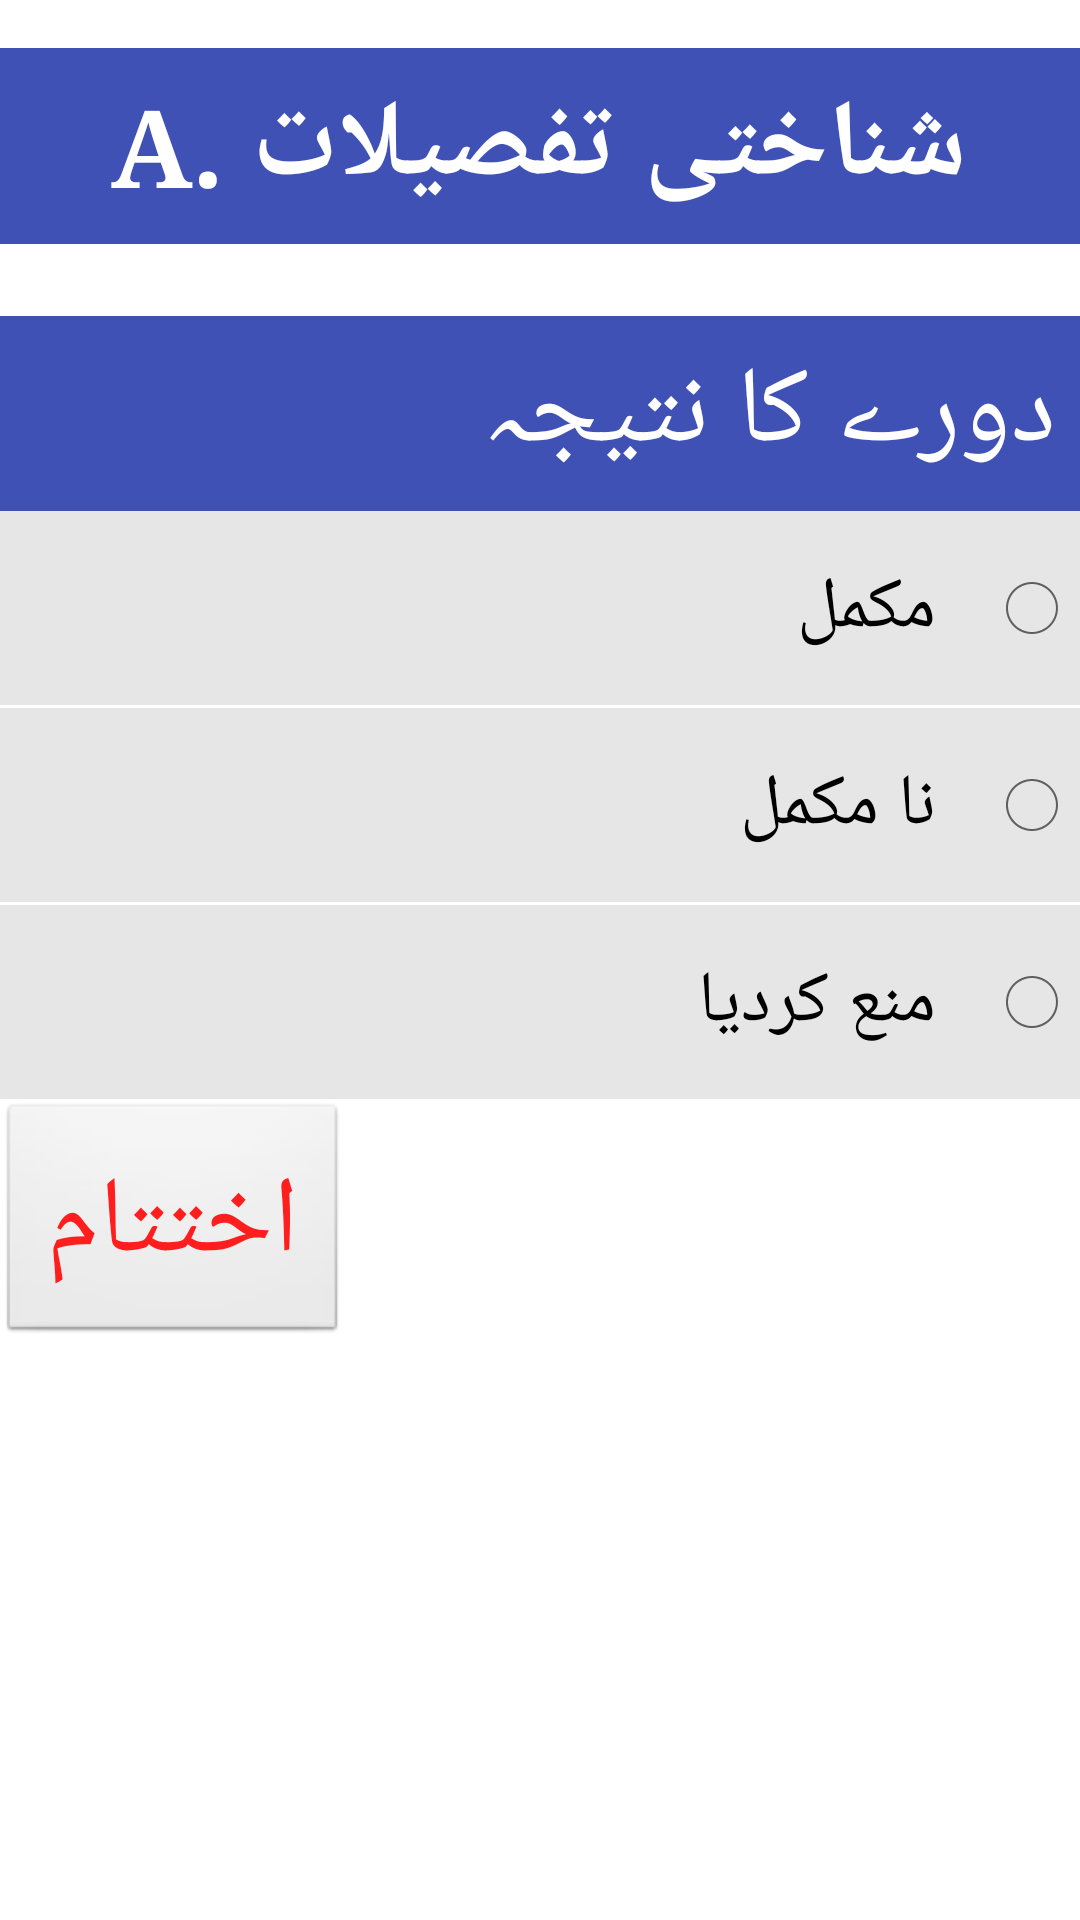

Reconstruct the res/layout file that produces this screen, plus the resources it refers to.
<!-- AndroidManifest.xml: application theme AppTheme -->
<!-- res/layout/activity_ending.xml -->
<?xml version="1.0" encoding="utf-8"?>
<ScrollView xmlns:android="http://schemas.android.com/apk/res/android"
    xmlns:tools="http://schemas.android.com/tools"
    android:id="@+id/activity_ending"
    android:layout_width="match_parent"
    android:layout_height="match_parent"
    android:paddingBottom="@dimen/activity_vertical_margin"
    android:paddingLeft="@dimen/activity_horizontal_margin"
    android:paddingRight="@dimen/activity_horizontal_margin"
    android:paddingTop="@dimen/activity_vertical_margin"
    tools:context="edu.aku.hassannaqvi.virbandhouseholdsurvey.EndingActivity">

    <LinearLayout
        android:layout_width="match_parent"
        android:layout_height="wrap_content"
        android:orientation="vertical">

        <TextView
            android:layout_width="match_parent"
            android:layout_height="wrap_content"
            android:layout_marginBottom="8dp"
            android:layout_marginTop="16dp"
            android:text="@string/sectionA"
            android:textAlignment="center"
            android:textStyle="bold"
            tools:typeface="serif" />

        <TextView
            android:layout_width="match_parent"
            android:layout_height="wrap_content"
            android:layout_marginTop="16dp"
            android:text="@string/istatus" />

        <RadioGroup
            android:id="@+id/istatus"
            android:layout_width="match_parent"
            android:layout_height="wrap_content">

            <RadioButton
                android:id="@+id/istatusa"
                android:layout_width="match_parent"
                android:layout_height="wrap_content"
                android:layout_marginBottom="1dp"
                android:text="@string/istatusa" />

            <RadioButton
                android:id="@+id/istatusb"
                android:layout_width="match_parent"
                android:layout_height="wrap_content"
                android:layout_marginBottom="1dp"
                android:text="@string/istatusb" />

            <RadioButton
                android:id="@+id/istatusc"
                android:layout_width="match_parent"
                android:layout_height="wrap_content"
                android:layout_marginBottom="1dp"
                android:text="@string/istatusc" />

        </RadioGroup>

        <LinearLayout
            android:layout_width="wrap_content"
            android:layout_height="wrap_content"
            android:layout_gravity="end"
            android:orientation="horizontal">

            <Button
                android:id="@+id/btn_End"
                style="@style/buttons"
                android:layout_width="0dp"
                android:layout_weight="1"
                android:onClick="endInterview"
                android:text="@string/end_interview"
                android:textColor="#ff1e1e" />

            

        </LinearLayout>
    </LinearLayout>

</ScrollView>
<!-- resources referenced by this layout -->
<resources>
  <string name="end_interview"> اختتام </string>
  <string name="istatus"> دورے کا نتیجہ </string>
  <string name="istatusa"> مکمل </string>
  <string name="istatusb"> نا مکمل </string>
  <string name="istatusc"> منع کردیا </string>
  
      // Section Titles
  <string name="sectionA"> A. شناختی تفصیلات </string>
  <style name="buttons" parent="android:Widget.Button">
          <item name="android:layout_height">wrap_content</item>
          <item name="android:textSize">36sp</item>
          <item name="android:typeface">serif</item>
          <item name="android:layout_width">wrap_content</item>
          <item name="android:padding">16dp</item>
      </style>
  <style name="AppTheme" parent="android:Theme.Holo.Light.DarkActionBar">
          
          <item name="android:layoutDirection">rtl</item>
          <item name="android:typeface">serif</item>
          <item name="android:textViewStyle">@style/labels</item>
          <item name="android:editTextStyle">@style/textInput</item>
          <item name="android:radioButtonStyle">@style/radiobutton</item>
          <item name="android:checkboxStyle">@style/checkbox</item>
          <item name="android:buttonStyle">@style/buttons</item>
      </style>
  <style name="labels" parent="android:TextAppearance.Widget.TextView">
          <item name="android:layout_width">match_parent</item>
          <item name="android:layout_height">wrap_content</item>
          <item name="android:layout_marginTop">24dp</item>
          <item name="android:background">@color/colorPrimary</item>
          <item name="android:textColor">#ffffff</item>
          <item name="android:textSize">36sp</item>
          <item name="android:typeface">serif</item>
          <item name="android:padding">8dp</item>
  
      </style>
  <style name="textInput" parent="android:Widget.EditText">
          <item name="android:layout_width">match_parent</item>
          <item name="android:layout_height">wrap_content</item>
          <item name="android:layout_marginBottom">16dp</item>
          <item name="android:textSize">24sp</item>
          <item name="android:background">@color/dullWhileOverlay</item>
          <item name="android:padding">8dp</item>
      </style>
  <style name="radiobutton" parent="android:Widget.CompoundButton.RadioButton">
          <item name="android:layout_width">0dp</item>
          <item name="android:layout_weight">1</item>
          <item name="android:layout_height">wrap_content</item>
          
          
          <item name="android:textSize">24sp</item>
          <item name="android:typeface">serif</item>
          <item name="android:background">@color/dullWhileOverlay</item>
          <item name="android:padding">16dp</item>
      </style>
  <style name="checkbox" parent="android:Widget.CompoundButton.CheckBox">
          <item name="android:layout_gravity">right</item>
          <item name="android:layout_width">match_parent</item>
          <item name="android:layout_height">wrap_content</item>
          
          <item name="android:textSize">24sp</item>
          <item name="android:typeface">serif</item>
          
          <item name="android:background">@color/dullWhileOverlay</item>
          <item name="android:padding">4dp</item>
  
      </style>
  <color name="colorPrimary">#3F51B5</color>
  <color name="dullWhileOverlay">#99d6d6d6</color>
</resources>
